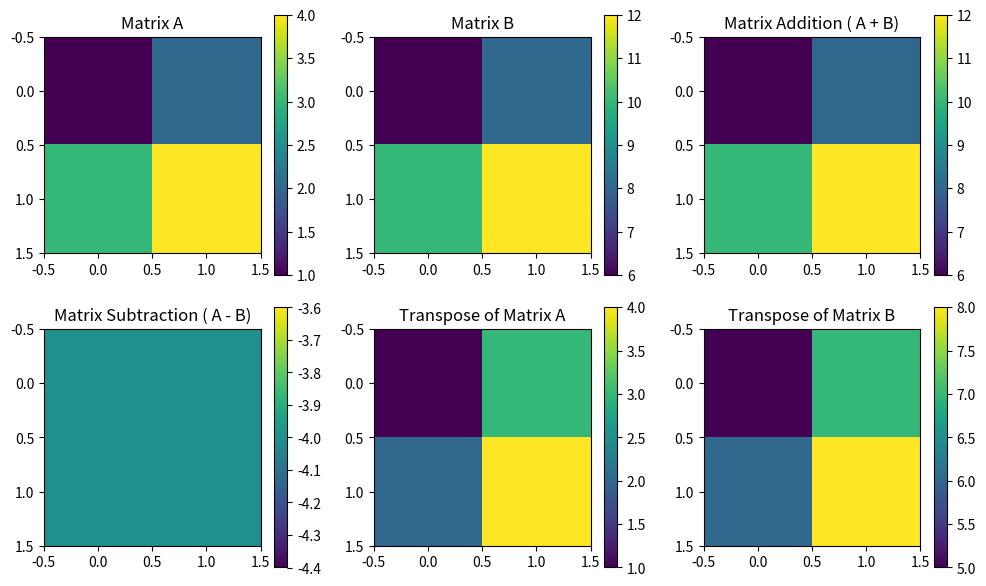

Generate this figure with matplotlib:
import numpy as np
import matplotlib.pyplot as plt

# Define matrices A and B
A = np.array([[1, 2], [3, 4]])
B = np.array([[5, 6], [7, 8]])

# Matrix Addition
addition_matrix = A + B

# Matrix Subtraction
subtraction_matrix = A - B

# Matrix Multiplication
multiplication_matrix = A * B

# Transpose of Matrix A
transpose_A = np.transpose(A)

# Transpose of Matrix B
transpose_B = np.transpose(B)

# Print results
print("Matrix A:\n", A)
print("Matrix B:\n", B)
print("Matrix Addition (A + B):\n", addition_matrix)
print("Matrix Subtraction (A - B):\n", subtraction_matrix)
print("Matrix Multiplication (A * B):\n", multiplication_matrix)
print("Transpose of Matrix A:\n", transpose_A)
print("Transpose of Matrix B:\n", transpose_B)

# Plotting
plt.figure(figsize=(10, 6))

# plot of matrix A
plt.subplot(2, 3, 1)
plt.imshow(A, cmap='viridis')
plt.colorbar()
plt.title('Matrix A')

# plot the matrix Addition
plt.subplot(2, 3, 2)
plt.imshow(addition_matrix, cmap='viridis')
plt.colorbar()
plt.title('Matrix B')

# plot the matrix Addition
plt.subplot(2, 3, 3)
plt.imshow(addition_matrix, cmap='viridis')
plt.colorbar()
plt.title('Matrix Addition ( A + B)')

# plot the matrix subtraction
plt.subplot(2, 3, 4)
plt.imshow(subtraction_matrix, cmap='viridis')
plt.colorbar()
plt.title('Matrix Subtraction ( A - B)')

# Plot the transpose of Matrix A
plt.subplot(2, 3, 5)
plt.imshow(transpose_A, cmap='viridis')
plt.colorbar()
plt.title('Transpose of Matrix A')

# plot the transpose of Matrix B
plt.subplot(2, 3, 6)
plt.imshow(transpose_B, cmap='viridis')
plt.colorbar()
plt.title('Transpose of Matrix B')
plt.tight_layout()
plt.show()
